Image classification data set "dataset_split" (Erphan12/bawang_merah on GitHub). Class labels (4): moler disease, non onion, sehat, trotol disease.

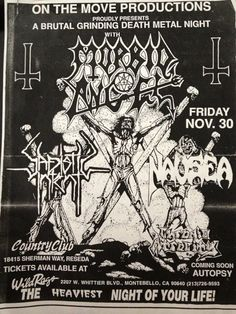
Label: non onion

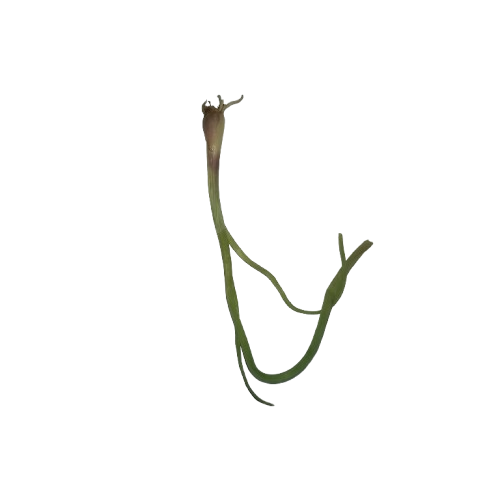
Label: moler disease

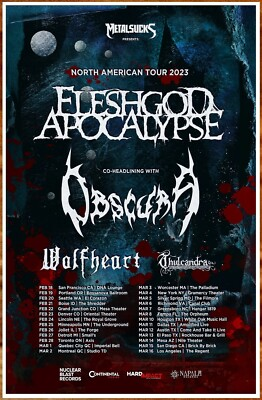
Label: non onion

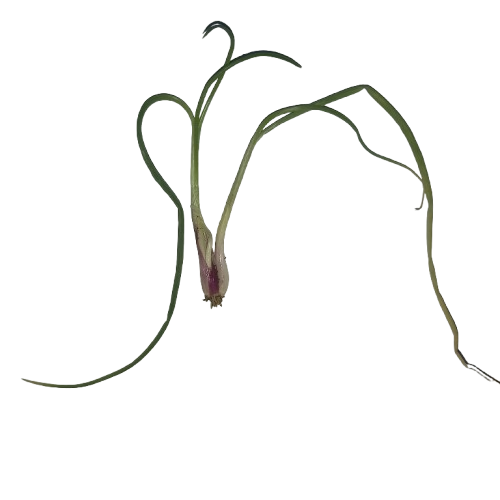
Label: moler disease

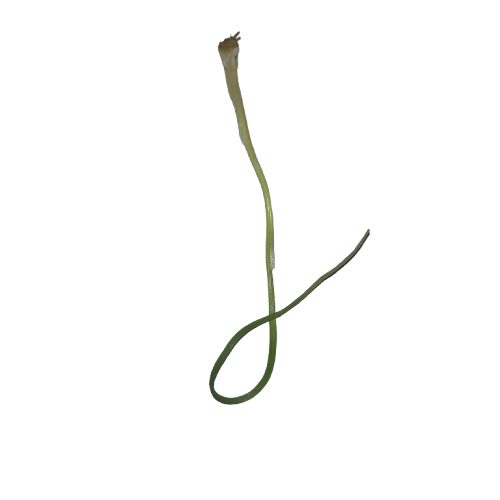
Label: moler disease

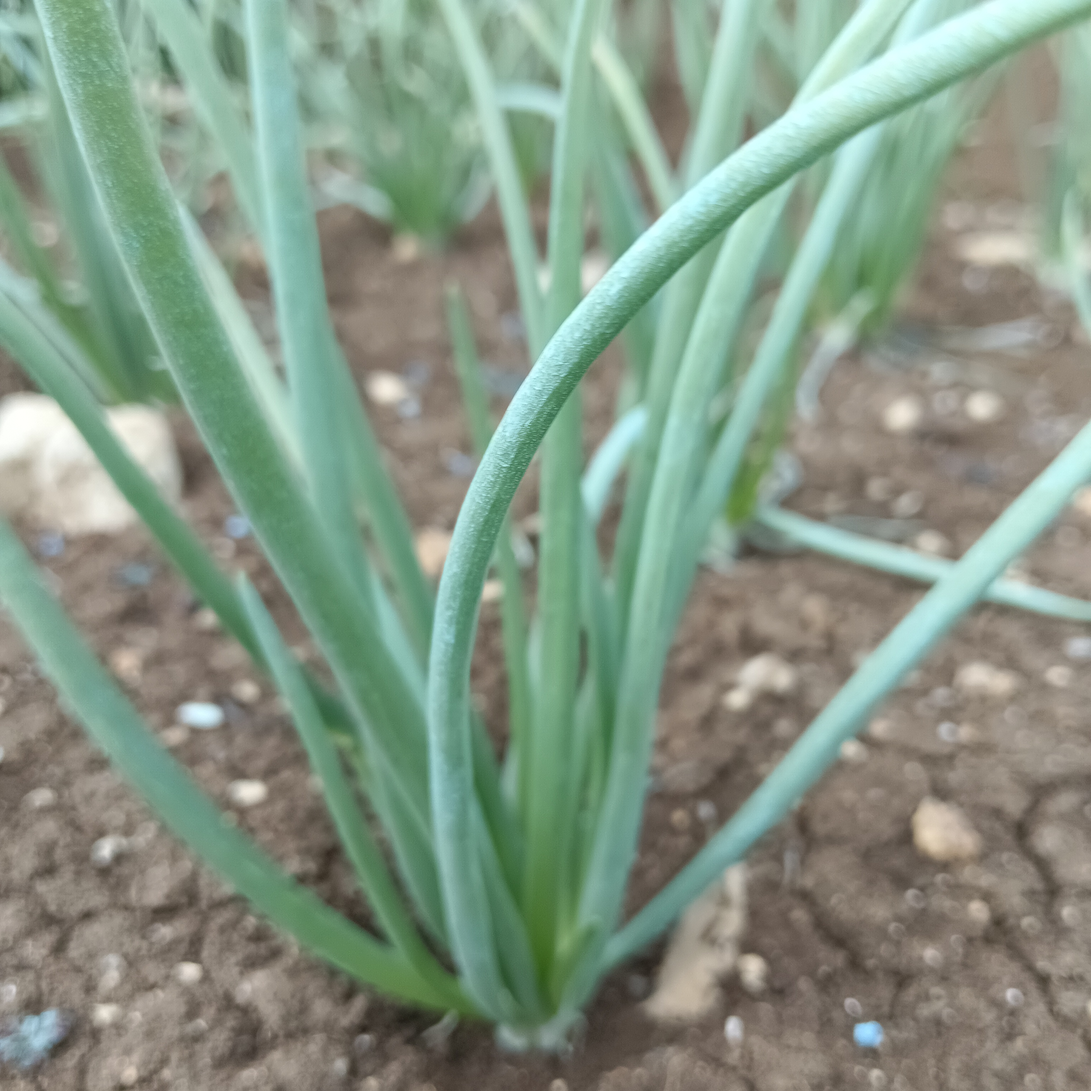
Label: sehat
